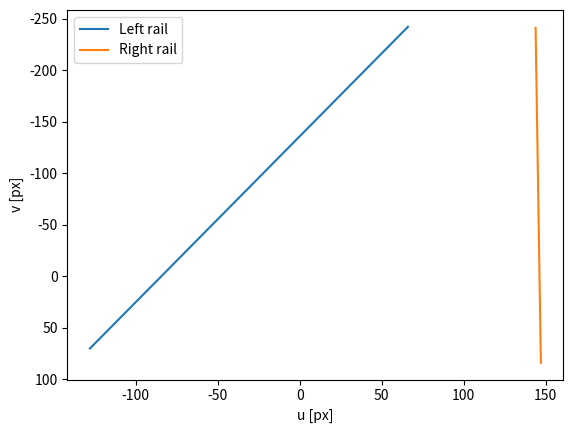

This figure's Python source:
import numpy as np
import matplotlib.pyplot as plt

# Transformation matrix from real 3D space to 2D image space
def transformation_matrix(f, angles, coordinates, campos):
    theta,phi,psi = angles
    # Rotation matrices
    R1 = np.matrix([[ 1, 0           , 0           ],
                   [ 0, np.cos(psi), np.sin(psi)],
                   [ 0, -np.sin(psi), np.cos(psi)]])
    R2 = np.matrix([[ np.cos(theta), 0, -np.sin(theta)],
                   [ 0           , 1, 0           ],
                   [ np.sin(theta), 0, np.cos(theta)]])
    R3 = np.matrix([[ np.cos(phi), np.sin(phi), 0 ],
                   [ -np.sin(phi), np.cos(phi) , 0 ],
                   [ 0           , 0            , 1 ]])
    new_coords = np.dot(np.dot(R1,np.dot(R2,R3)),coordinates-campos)
    if new_coords[0,0] == 0:
        return np.array([0,0])
    return f*np.array([new_coords[0,1],new_coords[0,2]])/new_coords[0,0]

g = 1.435 # track gauge
w = 0.11 # track width
h = 2.165 # camera height
f = 0.0058 # focal length

# Camera position in 3D space
campos = np.array([0,0.6,-2.165])

# theta (the pitch angle), phi (yaw angle) and psi (the roll angle)
angles = np.array([-0.3333578871,-0.1270599695,0])

xmax = 40 # max value of x we look ahead to in metres
N = 50 # mesh
x=np.linspace(0,xmax,N) # range from 0 to xmax metres, split up with the mesh number N

ylo = (g/2+w)*np.ones(N) # left outer
yli = g/2*np.ones(N) # left inner
yro = (-g/2-w)*np.ones(N) # right outer
yri = -g/2*np.ones(N) # right inner

z = -h*np.ones(50) # we take camera to be the origin, so track is at -h

Xlo = np.array([x,ylo,z])
Xlo = np.array([x,ylo,z])
Xlo = np.array([x,ylo,z])
Xlo = np.array([x,ylo,z])


#u,v = transformation_matrix(f, angles, coordinates, campos)

# Number of data points to generate
n = 50
# Generate left rail when stationary
left_rail_3D = np.array([np.linspace(5, 20, num = n), -g/2*np.ones(n), np.zeros(n)])
left_rail_3D = np.transpose(left_rail_3D)
u_left = np.zeros(n)
v_left = np.zeros(n)
for i in range(n):
    u_left[i],v_left[i] = transformation_matrix(f, angles, left_rail_3D[i], campos)*181818.1818

# Generate right rail when stationary
right_rail_3D = np.array([np.linspace(5, 20, num = n), g/2*np.ones(n), np.zeros(n)])
right_rail_3D = np.transpose(right_rail_3D)
u_right = np.zeros(n)
v_right = np.zeros(n)
for i in range(n):
    u_right[i],v_right[i] = transformation_matrix(f, angles, right_rail_3D[i], campos)*181818.1818

# Plot left and right rail
f = plt.figure()
h1, = plt.plot(u_left, v_left, label="Left rail");
h2, = plt.plot(u_right, v_right, label="Right rail");
plt.xlabel('u [px]')
plt.ylabel('v [px]')
plt.legend(handles=[h1,h2]);
plt.gca().invert_yaxis()
plt.show()